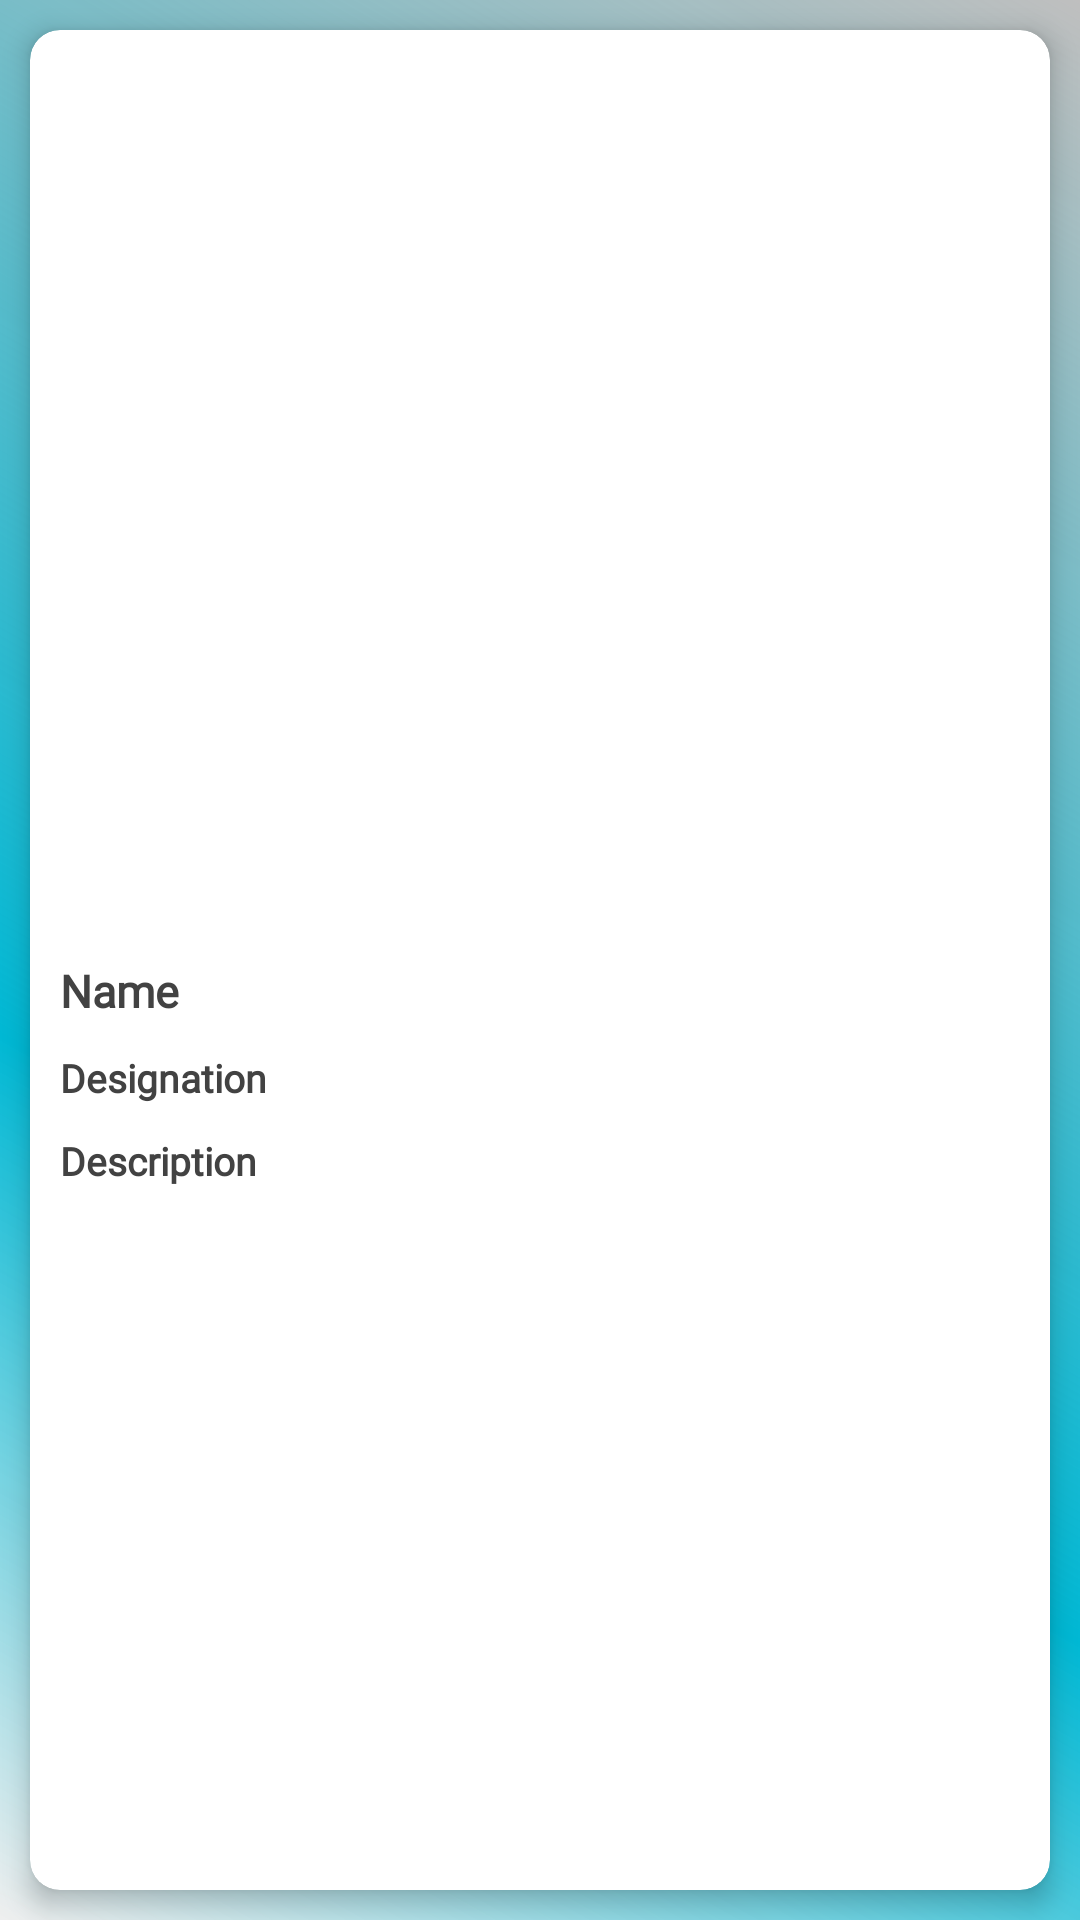

Layout XML and referenced resources for this Android screen:
<!-- AndroidManifest.xml: application theme AppTheme -->
<!-- res/layout/activity_governing_details.xml -->
<?xml version="1.0" encoding="utf-8"?>
<RelativeLayout xmlns:android="http://schemas.android.com/apk/res/android"
    xmlns:app="http://schemas.android.com/apk/res-auto"
    xmlns:tools="http://schemas.android.com/tools"
    android:layout_width="match_parent"
    android:layout_height="match_parent"
    android:background="@drawable/background_image"
    tools:context="com.integro.sibhs.activities.GoverningDetailsActivity">



    <androidx.cardview.widget.CardView
        android:id="@+id/cvGoverningbody"
        android:layout_width="match_parent"
        android:layout_height="match_parent"
        android:layout_margin="10dp"
        app:cardCornerRadius="10dp"
        app:cardElevation="5dp">
        <ScrollView
            android:layout_width="match_parent"
            android:layout_height="match_parent"
            android:fillViewport="true">

        <LinearLayout
            android:layout_width="match_parent"
            android:layout_height="wrap_content"
            android:orientation="vertical">

            <ImageView
                android:id="@+id/imageViewgb"
                android:layout_width="match_parent"
                android:layout_height="300dp" />

            <TextView
                android:id="@+id/tvName"
                android:layout_width="match_parent"
                android:layout_height="wrap_content"
                android:gravity="start|center"
                android:paddingLeft="10sp"
                android:layout_marginTop="10dp"
                android:paddingBottom="10dp"
                android:text="Name"
                android:textSize="15sp"
                android:fontFamily="@font/frankruhllibre_medium"
                android:textAppearance="@style/CustomTextAppearance"
                android:textColor="@color/cardview_dark_background"/>



            <TextView
                android:id="@+id/tvDesignation"
                android:layout_width="match_parent"
                android:layout_height="wrap_content"
                android:gravity="start|center"
                android:paddingRight="10sp"
                android:text="Designation"
                android:paddingLeft="10dp"
                android:paddingBottom="10dp"
                android:textSize="13sp"
                android:fontFamily="@font/frankruhllibre_medium"
                android:textAppearance="@style/CustomTextAppearance"
                android:textColor="@color/cardview_dark_background"/>

            <TextView
                android:id="@+id/tvDescription"
                android:layout_width="match_parent"
                android:layout_height="wrap_content"
                android:gravity="start|center"
                android:paddingLeft="10dp"
                android:paddingBottom="10dp"
                android:text="Description"
                android:textSize="13sp"
                android:fontFamily="@font/amiri_regular"
                android:textAppearance="@style/CustomTextAppearance"
                android:textColor="@color/cardview_dark_background"/>

        </LinearLayout>
        </ScrollView>
    </androidx.cardview.widget.CardView>

</RelativeLayout>
<!-- resources referenced by this layout -->
<resources>
  <!-- drawable background_image (drawable) -->
  <?xml version="1.0" encoding="utf-8"?>
  <shape xmlns:android="http://schemas.android.com/apk/res/android">
  
      <gradient
          android:angle="45"
          android:centerX="35%"
          android:centerColor="#00B8D4"
          android:startColor="#ABE8E8E8"
          android:endColor="#3C000000"
          android:type="linear"
          />
  
  </shape>
  <style name="CustomTextAppearance" parent="TextAppearance.AppCompat.Body1">
          <item name="android:textColor">@color/colorBlue</item>
          <item name="android:textSize">17sp</item>
          <item name="android:textSize" tools:ignore="DuplicateDefinition">18sp</item>
          <item name="android:textStyle">bold</item>
      </style>
  <style name="AppTheme" parent="Theme.AppCompat.Light.NoActionBar">
          
          <item name="colorPrimary">@color/colorPrimary</item>
          <item name="colorPrimaryDark">@color/colorPrimaryDark</item>
          <item name="colorAccent">@color/colorAccent</item>
      </style>
  <color name="colorBlue">#0C185F</color>
  <color name="colorPrimary">#008577</color>
  <color name="colorPrimaryDark">#0C185F</color>
  <color name="colorAccent">#D81B60</color>
</resources>
